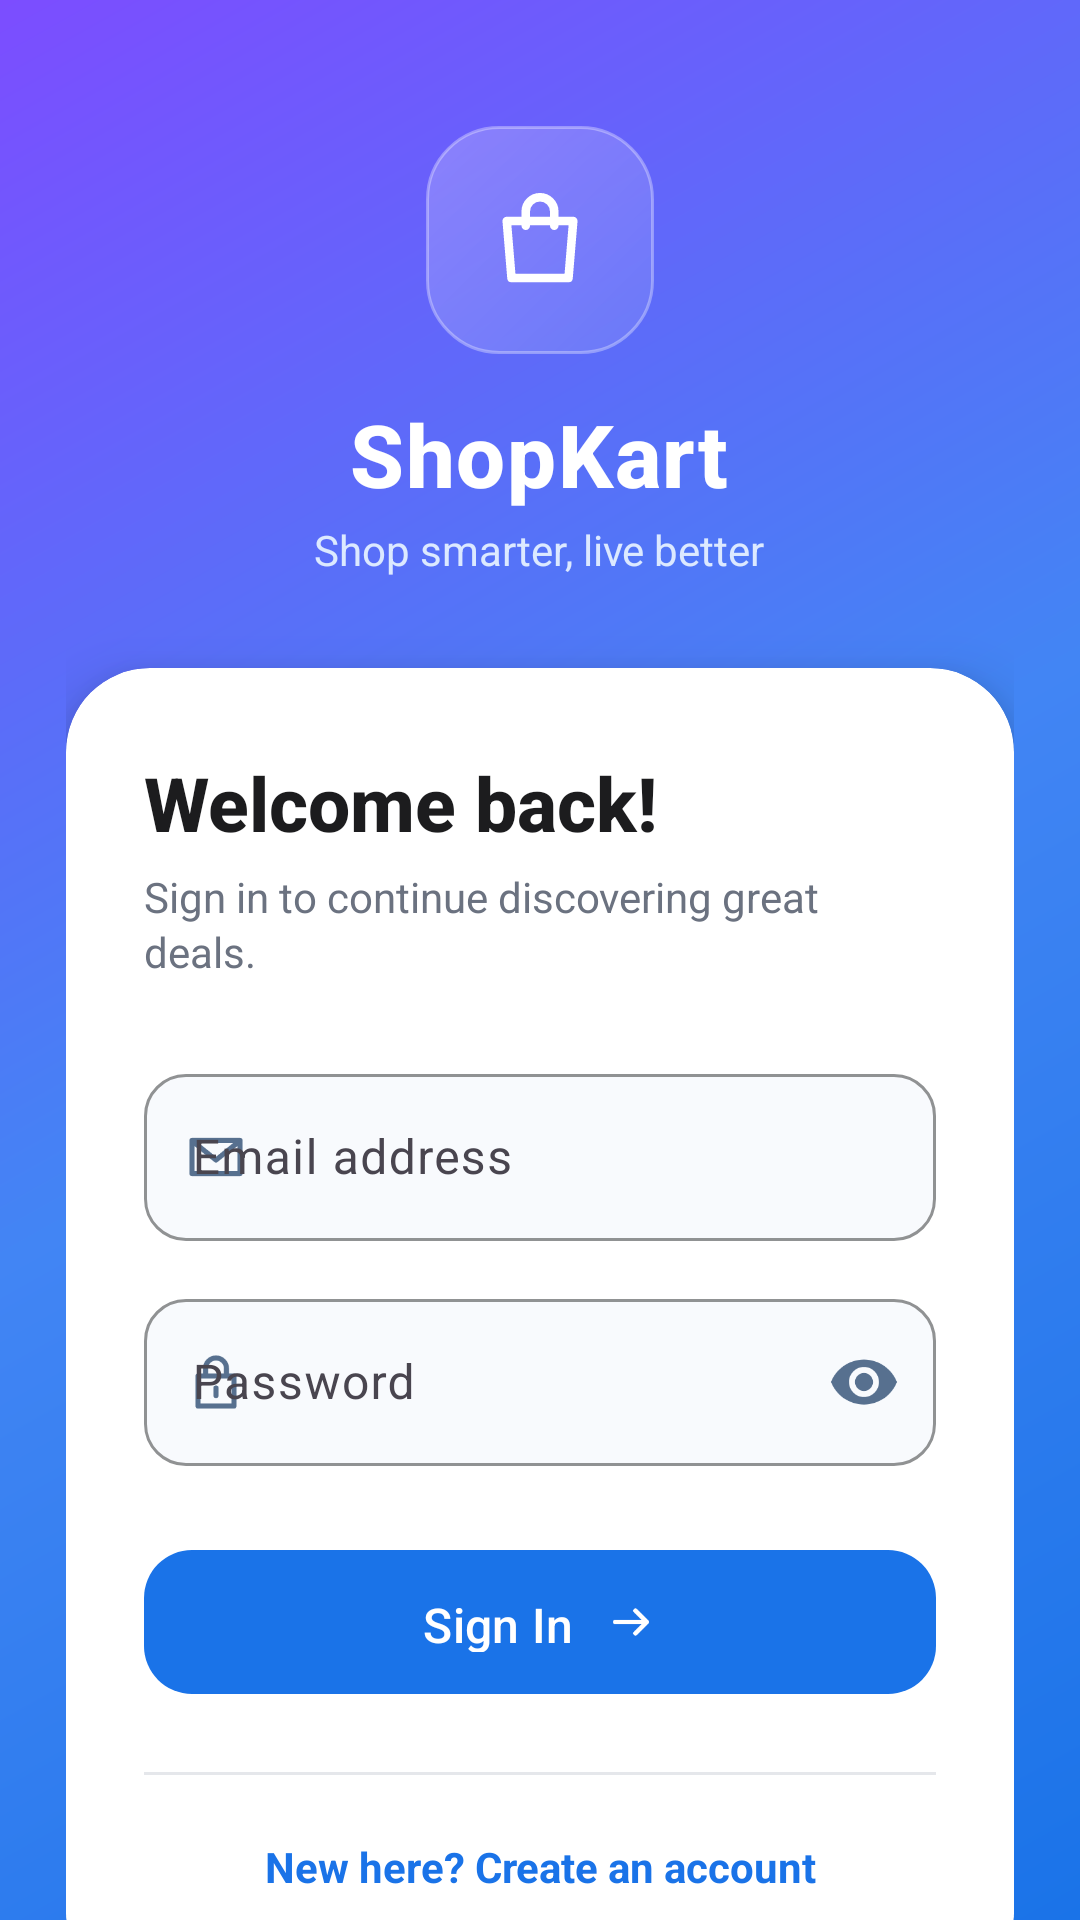

Layout XML and referenced resources for this Android screen:
<!-- AndroidManifest.xml: activity theme Theme.Ecommerce -->
<!-- res/layout/activity_login.xml -->
<?xml version="1.0" encoding="utf-8"?>
<androidx.constraintlayout.widget.ConstraintLayout
    xmlns:android="http://schemas.android.com/apk/res/android"
    xmlns:app="http://schemas.android.com/apk/res-auto"
    android:layout_width="match_parent"
    android:layout_height="match_parent"
    android:background="@drawable/bg_auth_gradient"
    android:fitsSystemWindows="true">

    <View
        android:layout_width="220dp"
        android:layout_height="220dp"
        android:background="@drawable/bg_auth_glow"
        android:translationX="105dp"
        android:translationY="-95dp"
        app:layout_constraintEnd_toEndOf="parent"
        app:layout_constraintTop_toTopOf="parent" />

    <View
        android:layout_width="150dp"
        android:layout_height="150dp"
        android:background="@drawable/bg_auth_glow"
        android:translationX="-70dp"
        android:translationY="45dp"
        app:layout_constraintBottom_toBottomOf="parent"
        app:layout_constraintStart_toStartOf="parent" />

    <androidx.core.widget.NestedScrollView
        android:layout_width="0dp"
        android:layout_height="0dp"
        android:clipToPadding="false"
        android:fillViewport="true"
        android:overScrollMode="never"
        app:layout_constraintBottom_toBottomOf="parent"
        app:layout_constraintEnd_toEndOf="parent"
        app:layout_constraintStart_toStartOf="parent"
        app:layout_constraintTop_toTopOf="parent">

        <LinearLayout
            android:layout_width="match_parent"
            android:layout_height="wrap_content"
            android:gravity="center_horizontal"
            android:orientation="vertical"
            android:paddingStart="22dp"
            android:paddingTop="42dp"
            android:paddingEnd="22dp"
            android:paddingBottom="32dp">

            <FrameLayout
                android:layout_width="76dp"
                android:layout_height="76dp"
                android:background="@drawable/bg_brand_icon">

                <ImageView
                    android:layout_width="38dp"
                    android:layout_height="38dp"
                    android:layout_gravity="center"
                    android:contentDescription="@string/shopkart_logo"
                    android:src="@drawable/ic_shopping_bag"
                    app:tint="@color/white" />
            </FrameLayout>

            <TextView
                android:id="@+id/tvTitle"
                android:layout_width="wrap_content"
                android:layout_height="wrap_content"
                android:layout_marginTop="14dp"
                android:fontFamily="sans-serif-medium"
                android:letterSpacing="0.02"
                android:text="@string/app_name"
                android:textColor="@color/white"
                android:textSize="29sp"
                android:textStyle="bold" />

            <TextView
                android:layout_width="wrap_content"
                android:layout_height="wrap_content"
                android:layout_marginTop="3dp"
                android:text="@string/app_tagline"
                android:textColor="@color/auth_text_on_gradient"
                android:textSize="14sp" />

            <com.google.android.material.card.MaterialCardView
                android:id="@+id/loginCard"
                android:layout_width="match_parent"
                android:layout_height="wrap_content"
                android:layout_marginTop="30dp"
                app:cardBackgroundColor="@color/white"
                app:cardCornerRadius="28dp"
                app:cardElevation="12dp"
                app:strokeColor="@color/auth_card_stroke"
                app:strokeWidth="1dp">

                <LinearLayout
                    android:layout_width="match_parent"
                    android:layout_height="wrap_content"
                    android:orientation="vertical"
                    android:paddingStart="26dp"
                    android:paddingTop="28dp"
                    android:paddingEnd="26dp"
                    android:paddingBottom="24dp">

                    <TextView
                        android:layout_width="match_parent"
                        android:layout_height="wrap_content"
                        android:fontFamily="sans-serif-medium"
                        android:text="@string/welcome_back"
                        android:textColor="@color/black"
                        android:textSize="25sp"
                        android:textStyle="bold" />

                    <TextView
                        android:layout_width="match_parent"
                        android:layout_height="wrap_content"
                        android:layout_marginTop="5dp"
                        android:lineSpacingExtra="2dp"
                        android:text="@string/login_subtitle"
                        android:textColor="@color/gray"
                        android:textSize="14sp" />

                    <com.google.android.material.textfield.TextInputLayout
                        android:id="@+id/tilEmail"
                        style="@style/Widget.Material3.TextInputLayout.OutlinedBox"
                        android:layout_width="match_parent"
                        android:layout_height="wrap_content"
                        android:layout_marginTop="26dp"
                        android:hint="@string/email"
                        app:boxBackgroundColor="@color/auth_input_background"
                        app:boxCornerRadiusBottomEnd="14dp"
                        app:boxCornerRadiusBottomStart="14dp"
                        app:boxCornerRadiusTopEnd="14dp"
                        app:boxCornerRadiusTopStart="14dp"
                        app:boxStrokeColor="@color/auth_input_stroke"
                        app:hintTextColor="@color/gray"
                        app:startIconDrawable="@drawable/ic_email_outline"
                        app:startIconTint="@color/auth_icon_tint">

                        <com.google.android.material.textfield.TextInputEditText
                            android:id="@+id/etEmail"
                            android:layout_width="match_parent"
                            android:layout_height="wrap_content"
                            android:inputType="textEmailAddress"
                            android:maxLines="1"
                            android:textColor="@color/black"
                            android:textColorHint="@color/gray" />
                    </com.google.android.material.textfield.TextInputLayout>

                    <com.google.android.material.textfield.TextInputLayout
                        android:id="@+id/tilPassword"
                        style="@style/Widget.Material3.TextInputLayout.OutlinedBox"
                        android:layout_width="match_parent"
                        android:layout_height="wrap_content"
                        android:layout_marginTop="14dp"
                        android:hint="@string/password"
                        app:boxBackgroundColor="@color/auth_input_background"
                        app:boxCornerRadiusBottomEnd="14dp"
                        app:boxCornerRadiusBottomStart="14dp"
                        app:boxCornerRadiusTopEnd="14dp"
                        app:boxCornerRadiusTopStart="14dp"
                        app:boxStrokeColor="@color/auth_input_stroke"
                        app:endIconMode="password_toggle"
                        app:endIconTint="@color/auth_icon_tint"
                        app:hintTextColor="@color/gray"
                        app:startIconDrawable="@drawable/ic_lock_outline"
                        app:startIconTint="@color/auth_icon_tint">

                        <com.google.android.material.textfield.TextInputEditText
                            android:id="@+id/etPassword"
                            android:layout_width="match_parent"
                            android:layout_height="wrap_content"
                            android:inputType="textPassword"
                            android:maxLines="1"
                            android:textColor="@color/black"
                            android:textColorHint="@color/gray" />
                    </com.google.android.material.textfield.TextInputLayout>

                    <com.google.android.material.button.MaterialButton
                        android:id="@+id/btnLogin"
                        style="@style/Widget.Ecommerce.Button.Primary"
                        android:layout_width="match_parent"
                        android:layout_height="56dp"
                        android:layout_marginTop="24dp"
                        android:fontFamily="sans-serif-medium"
                        android:text="@string/login"
                        android:textSize="16sp"
                        app:cornerRadius="16dp"
                        app:icon="@drawable/ic_arrow_forward"
                        app:iconGravity="textEnd"
                        app:iconPadding="10dp"
                        app:iconTint="@color/white" />

                    <View
                        android:layout_width="match_parent"
                        android:layout_height="1dp"
                        android:layout_marginTop="22dp"
                        android:background="@color/card_stroke" />

                    <TextView
                        android:id="@+id/tvRegister"
                        android:layout_width="match_parent"
                        android:layout_height="wrap_content"
                        android:layout_marginTop="11dp"
                        android:background="?attr/selectableItemBackgroundBorderless"
                        android:gravity="center"
                        android:padding="10dp"
                        android:text="@string/dont_have_account"
                        android:textColor="@color/primary"
                        android:textSize="14sp"
                        android:textStyle="bold" />

                </LinearLayout>
            </com.google.android.material.card.MaterialCardView>

            <TextView
                android:layout_width="wrap_content"
                android:layout_height="wrap_content"
                android:layout_marginTop="18dp"
                android:drawablePadding="6dp"
                android:text="@string/secure_checkout_message"
                android:textColor="@color/auth_text_on_gradient"
                android:textSize="12sp"
                app:drawableStartCompat="@drawable/ic_shield_check"
                app:drawableTint="@color/auth_text_on_gradient" />

        </LinearLayout>
    </androidx.core.widget.NestedScrollView>

    <View
        android:id="@+id/loadingScrim"
        android:layout_width="0dp"
        android:layout_height="0dp"
        android:background="#66000000"
        android:visibility="gone"
        app:layout_constraintBottom_toBottomOf="parent"
        app:layout_constraintEnd_toEndOf="parent"
        app:layout_constraintStart_toStartOf="parent"
        app:layout_constraintTop_toTopOf="parent" />

    <ProgressBar
        android:id="@+id/progressBar"
        android:layout_width="48dp"
        android:layout_height="48dp"
        android:indeterminateTint="@color/white"
        android:visibility="gone"
        app:layout_constraintBottom_toBottomOf="parent"
        app:layout_constraintEnd_toEndOf="parent"
        app:layout_constraintStart_toStartOf="parent"
        app:layout_constraintTop_toTopOf="parent" />

</androidx.constraintlayout.widget.ConstraintLayout>
<!-- resources referenced by this layout -->
<resources>
  <color name="auth_card_stroke">#33FFFFFF</color>
  <color name="auth_icon_tint">#57708F</color>
  <color name="auth_input_background">#F8FAFD</color>
  <color name="auth_input_stroke">#CBD7EA</color>
  <color name="auth_text_on_gradient">#DCE9FF</color>
  <color name="black">#1C1C1E</color>
  <color name="card_stroke">#E5E7EB</color>
  <color name="gray">#6B7280</color>
  <color name="primary">#1A73E8</color>
  <color name="white">#FFFFFF</color>
  <!-- drawable bg_auth_gradient (drawable) -->
  <?xml version="1.0" encoding="utf-8"?>
  <shape xmlns:android="http://schemas.android.com/apk/res/android">
      <gradient
          android:angle="135"
          android:startColor="#1A73E8"
          android:centerColor="#4285F4"
          android:endColor="#7C4DFF"
          android:type="linear" />
  </shape>
  <!-- drawable bg_brand_icon (drawable) -->
  <?xml version="1.0" encoding="utf-8"?>
  <shape xmlns:android="http://schemas.android.com/apk/res/android"
      android:shape="rectangle">
      <gradient
          android:angle="315"
          android:startColor="#38FFFFFF"
          android:endColor="#16FFFFFF" />
      <corners android:radius="24dp" />
      <stroke
          android:width="1dp"
          android:color="#55FFFFFF" />
  </shape>
  <!-- drawable ic_arrow_forward (drawable) -->
  <?xml version="1.0" encoding="utf-8"?>
  <vector xmlns:android="http://schemas.android.com/apk/res/android"
      android:width="20dp"
      android:height="20dp"
      android:viewportWidth="24"
      android:viewportHeight="24">
      <path
          android:fillColor="@android:color/transparent"
          android:pathData="M5,12h14M14,7l5,5 -5,5"
          android:strokeColor="@color/white"
          android:strokeLineCap="round"
          android:strokeLineJoin="round"
          android:strokeWidth="2" />
  </vector>
  <!-- drawable ic_email_outline (drawable) -->
  <?xml version="1.0" encoding="utf-8"?>
  <vector xmlns:android="http://schemas.android.com/apk/res/android"
      android:width="24dp"
      android:height="24dp"
      android:viewportWidth="24"
      android:viewportHeight="24">
      <path
          android:fillColor="@android:color/transparent"
          android:pathData="M4,6.5h16v11H4zM4.5,7l7.5,6 7.5,-6"
          android:strokeColor="#57708F"
          android:strokeLineCap="round"
          android:strokeLineJoin="round"
          android:strokeWidth="1.7" />
  </vector>
  <string name="app_name">ShopKart</string>
  <string name="app_tagline">Shop smarter, live better</string>
  <string name="dont_have_account">New here? Create an account</string>
  <string name="email">Email address</string>
  <string name="login">Sign In</string>
  <string name="login_subtitle">Sign in to continue discovering great deals.</string>
  <string name="password">Password</string>
  <string name="secure_checkout_message">Secure shopping, every time</string>
  <string name="shopkart_logo">ShopKart shopping bag logo</string>
  <string name="welcome_back">Welcome back!</string>
  <style name="Widget.Ecommerce.Button.Primary" parent="Widget.Material3.Button">
          <item name="android:textAllCaps">false</item>
          <item name="cornerRadius">12dp</item>
          <item name="android:paddingTop">14dp</item>
          <item name="android:paddingBottom">14dp</item>
          <item name="backgroundTint">@color/primary</item>
      </style>
  <style name="Theme.Ecommerce" parent="Theme.Material3.Light.NoActionBar">
          <item name="colorPrimary">@color/primary</item>
          <item name="colorPrimaryDark">@color/primary_dark</item>
          <item name="colorAccent">@color/accent</item>
          <item name="android:statusBarColor">@color/primary_dark</item>
          <item name="android:navigationBarColor">@color/white</item>
          <item name="android:windowBackground">@color/surface</item>
      </style>
  <color name="primary_dark">#1557B0</color>
  <color name="accent">#FF6D00</color>
  <color name="surface">#FAFAFA</color>
</resources>
